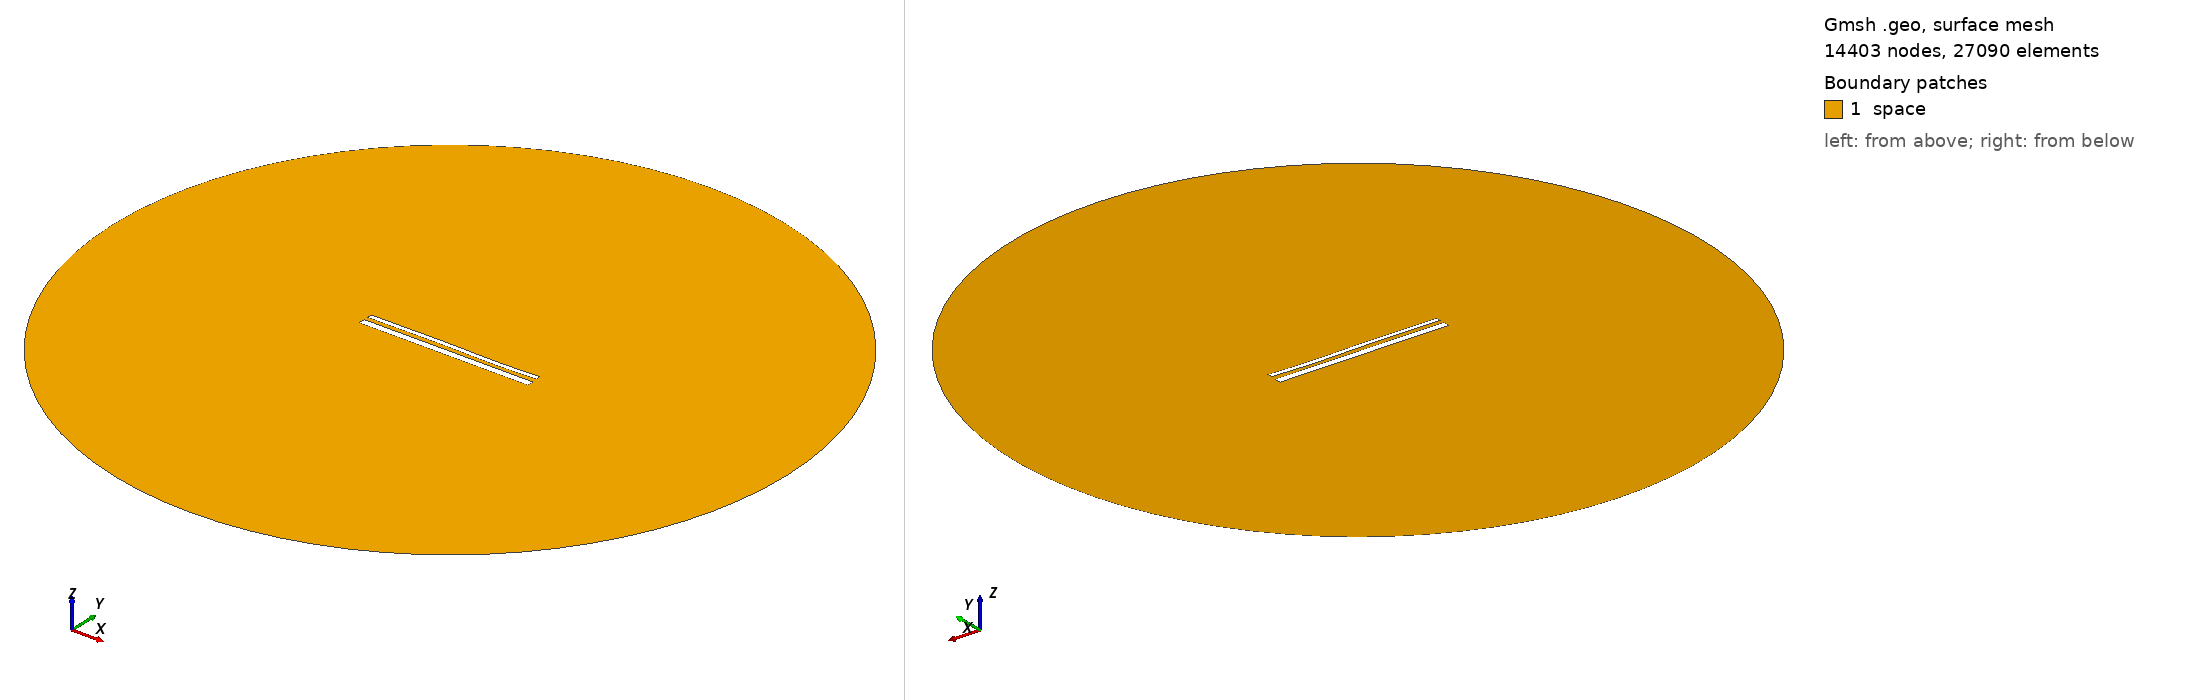

Gmsh geometry script, surface-meshed: 14403 nodes, 27090 surface elements. Boundary patches (legend numbers): 1 space. Left view from above one corner, right view from below the opposite corner. Legend entries are the model's physical surfaces. The drawing asked Gmsh for element sizes between 1% and 20% of the model's largest extent; the script's own settings can give other sizes.

=== 14697.geo (drawn) ===
//---------------------------------------
// Geometry kernel
//---------------------------------------

SetFactory("OpenCASCADE");



//---------------------------------------
// Parameters of the geometry
//---------------------------------------

// Overetch of the upper plate
overetch = 0.5;

// Distance between the plates
distance = 2.25;

// Discretization over the x axis (for the deformation)
nx = 50; 

// Length of the plate
L = 100 - overetch; 

// Number of modes
n = 4; 

// 1st mode coefficient
coeff(1) = 0.0;
beta(1) = 0.596864 * 3.1415926535 / L;

// 2nd mode coefficient
coeff(2) = 0.0;
beta(2) = 1.49418 * 3.1415926535 / L;

// 3rd mode coefficient
coeff(3) = 0.15;
beta(3) = 2.50025 * 3.1415926535 / L;

// 4th mode coefficient
coeff(4) = -0.075;
beta(4) = 3.49999 * 3.1415926535 / L;



//---------------------------------------
// Upper plate (deformed rectangle)
//---------------------------------------

// Coordiantes of the upper plate
xmin = -50;
xmax = 50 - overetch;

// Height of the upper plate
yheight = 4 - 2 * overetch;

// Indexes of the points
UpperID[] = {};
LowerID[] = {};
LeftID[] = {};
RightID[] = {};

// Point index
p = 1;

// Horizontal edges
For i In {1:nx}
    x = xmin + (i-1)*(xmax - xmin)/(nx-1);

    y_bottom = distance / 2 + overetch;
    For j In {1:n}
        C = (Cosh(beta(j)*L) + Cos(beta(j)*L)) / (Sinh(beta(j)*L) + Sin(beta(j)*L));
        y_bottom  = y_bottom + coeff(j) * (Cosh(beta(j)*(x+50)) - Cos(beta(j)*(x+50)) - C * (Sinh(beta(j)*(x+50)) - Sin(beta(j)*(x+50))));
    EndFor

    y_top = y_bottom + yheight;

    Point(p) = {x, y_top, 0, 1.0};
    UpperID[i] = p;
    p = p + 1;

    Point(p) = {x, y_bottom, 0, 1.0};
    LowerID[i] = p;
    p = p + 1;
EndFor

// Create point lists
UpperPts[] = {}; LowerPts[] = {};
For i In {1:nx}
  UpperPts[] += {UpperID[i]};
  LowerPts[] += {LowerID[i]};
EndFor

// Build splines
Spline(1) = {UpperPts[]};
Spline(2) = {LowerPts[]};
Line(3) = {LowerPts[nx-1], UpperPts[nx-1]};
Line(4) = {LowerPts[0], UpperPts[0]};

// Build the plane surface
Curve Loop(1) = {2, 3, -1, -4};
Plane Surface(1) = {1};



//---------------------------------------
// Lower plate (rectangle)
//---------------------------------------

// Vertices
Point(1001) = {-50, -1, 0, 1.0};
Point(1002) = { 50, -1, 0, 1.0};
Point(1003) = { 50,  -5, 0, 1.0};
Point(1004) = {-50,  -5, 0, 1.0};

// Edges
Line(5) = {1001, 1002};
Line(6) = {1002, 1003};
Line(7) = {1003, 1004};
Line(8) = {1004, 1001};

// Plane surface
Line Loop(2) = {5, 6, 7, 8};
Plane Surface(2) = {2}; 



//---------------------------------------
// Outer (fictious) boundary
//---------------------------------------

// Points
Point(1005) = {0, 0, 0};       // Center
Point(1006) = {200, 0, 0};     // Start point
Point(1007) = {0, 200, 0};     // 90 degrees
Point(1008) = {-200, 0, 0};    // 180 degrees
Point(1009) = {0, -200, 0};    // 270 degrees

// Circle arcs (each needs start, center, end)
Circle(9) = {1006, 1005, 1007};
Circle(10) = {1007, 1005, 1008};
Circle(11) = {1008, 1005, 1009};
Circle(12) = {1009, 1005, 1006};

// Plane surface for the entire domain
Curve Loop(3) = {9, 10, 11, 12};
Surface(3) = {3};

// Subtract the plates from the whole domain to obtain the actual domain where we want to solve the equations
BooleanDifference{ Surface{3}; Delete; }{ Surface{1}; Surface{2}; Delete; }




//---------------------------------------
// Transfinite Lines/Curves
//---------------------------------------

// Set the number of points on the boundaries
r = 7;

// Plates
Transfinite Curve {1, 2} = 50*r Using Progression 1;
Transfinite Curve {3, 4} = 2*r Using Progression 1;
Transfinite Line {5, 7} = 50*r Using Progression 1;
Transfinite Line {6, 8} = 2*r Using Progression 1;

// Outer boundary
Transfinite Line {9, 10, 11, 12} = 20 Using Progression 1;



//---------------------------------------
// Physical groups
//---------------------------------------                

// Physical curves (boundaries)
Physical Line("force_segment", 10) = {2};
Physical Line("upper_plate", 11) = {1, 3, 4};
Physical Line("lower_plate", 12) = {5, 6, 7, 8};
Physical Line("boundary", 20) = {9, 10, 11, 12};

// Physical Surfaces
Physical Surface("space", 30) = {3};



//---------------------------------------
// 6. Generate the Mesh
//---------------------------------------

// 2D mesh generation
Mesh 2;
